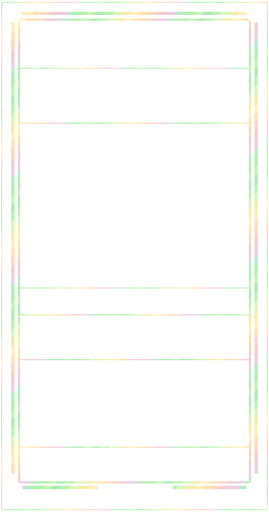
t = 0.00 s
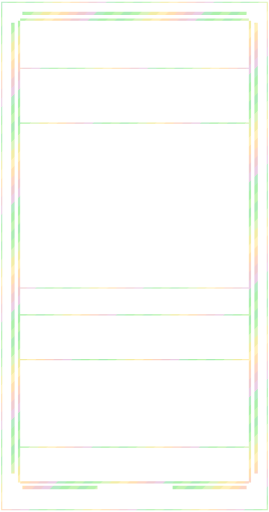
t = 3.00 s
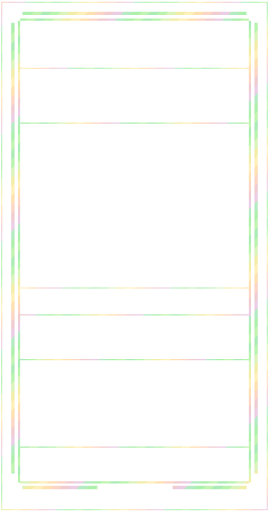
t = 6.00 s
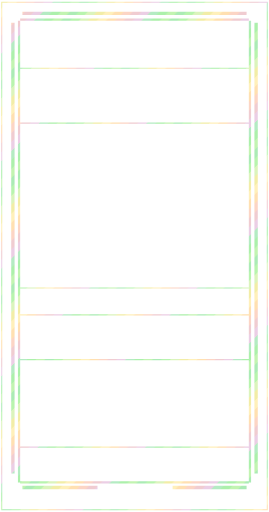
t = 9.00 s

The animated SVG that drew these frames (rendered in a browser with its animation timeline set to each time). Animation: 1 SMIL element (animateTransform=1); frames cover the first 9.00 s, repeats indefinitely.

<svg xmlns="http://www.w3.org/2000/svg" width="1440" height="2736" viewBox="0 0 240 456" shape-rendering="crispEdges"><title>yellow foil trim</title><defs><clipPath id="art-clip"><rect x="18" y="110" width="204" height="145" fill="#fff"/></clipPath><clipPath id="body-clip"><path d="M18 18h204v412h-204zM18 110h204v145h-204z" fill-rule="evenodd" clip-rule="evenodd"/></clipPath><clipPath id="trim-clip"><rect x="20" y="10" width="200" height="3" fill="#fff"/><rect x="10" y="20" width="3" height="402" fill="#fff"/><rect x="227" y="20" width="3" height="402" fill="#fff"/><rect x="20" y="433" width="67" height="3" fill="#fff"/><rect x="154" y="433" width="66" height="3" fill="#fff"/><rect x="16" y="18" width="2" height="412" fill="#fff"/><rect x="222" y="18" width="2" height="412" fill="#fff"/><rect x="18" y="16" width="204" height="2" fill="#fff"/><rect x="18" y="429" width="204" height="2" fill="#fff"/><rect x="1" y="1" width="238" height="1" fill="#fff"/><rect x="1" y="454" width="238" height="1" fill="#fff"/><rect x="1" y="2" width="1" height="452" fill="#fff"/><rect x="238" y="2" width="1" height="452" fill="#fff"/><rect x="18" y="60" width="204" height="1" fill="#fff"/><rect x="18" y="109" width="204" height="1" fill="#fff"/><rect x="18" y="256" width="204" height="1" fill="#fff"/><rect x="18" y="280" width="204" height="1" fill="#fff"/><rect x="18" y="320" width="204" height="1" fill="#fff"/><rect x="18" y="398" width="204" height="1" fill="#fff"/></clipPath><clipPath id="outer-clip"><rect x="0" y="0" width="240" height="7" fill="#fff"/><rect x="0" y="7" width="7" height="449" fill="#fff"/><rect x="233" y="7" width="7" height="449" fill="#fff"/><rect x="7" y="449" width="226" height="7" fill="#fff"/></clipPath><pattern id="foil-palette" width="96" height="96" patternUnits="userSpaceOnUse"><polygon points="-96,0 -100,4 -104,8 -108,12 -112,16 -116,20 -120,24 -124,28 -128,32 -132,36 -136,40 -140,44 -144,48 -148,52 -152,56 -156,60 -160,64 -164,68 -168,72 -172,76 -176,80 -180,84 -184,88 -188,92 -192,96 -196,100 -188,100 -184,96 -180,92 -176,88 -172,84 -168,80 -164,76 -160,72 -156,68 -152,64 -148,60 -144,56 -140,52 -136,48 -132,44 -128,40 -124,36 -120,32 -116,28 -112,24 -108,20 -104,16 -100,12 -96,8 -92,4 -88,0" fill="#8be499"/><polygon points="-88,0 -92,4 -96,8 -100,12 -104,16 -108,20 -112,24 -116,28 -120,32 -124,36 -128,40 -132,44 -136,48 -140,52 -144,56 -148,60 -152,64 -156,68 -160,72 -164,76 -168,80 -172,84 -176,88 -180,92 -184,96 -188,100 -180,100 -176,96 -172,92 -168,88 -164,84 -160,80 -156,76 -152,72 -148,68 -144,64 -140,60 -136,56 -132,52 -128,48 -124,44 -120,40 -116,36 -112,32 -108,28 -104,24 -100,20 -96,16 -92,12 -88,8 -84,4 -80,0" fill="#9df08f"/><polygon points="-80,0 -84,4 -88,8 -92,12 -96,16 -100,20 -104,24 -108,28 -112,32 -116,36 -120,40 -124,44 -128,48 -132,52 -136,56 -140,60 -144,64 -148,68 -152,72 -156,76 -160,80 -164,84 -168,88 -172,92 -176,96 -180,100 -172,100 -168,96 -164,92 -160,88 -156,84 -152,80 -148,76 -144,72 -140,68 -136,64 -132,60 -128,56 -124,52 -120,48 -116,44 -112,40 -108,36 -104,32 -100,28 -96,24 -92,20 -88,16 -84,12 -80,8 -76,4 -72,0" fill="#cef0a3"/><polygon points="-72,0 -76,4 -80,8 -84,12 -88,16 -92,20 -96,24 -100,28 -104,32 -108,36 -112,40 -116,44 -120,48 -124,52 -128,56 -132,60 -136,64 -140,68 -144,72 -148,76 -152,80 -156,84 -160,88 -164,92 -168,96 -172,100 -164,100 -160,96 -156,92 -152,88 -148,84 -144,80 -140,76 -136,72 -132,68 -128,64 -124,60 -120,56 -116,52 -112,48 -108,44 -104,40 -100,36 -96,32 -92,28 -88,24 -84,20 -80,16 -76,12 -72,8 -68,4 -64,0" fill="#eee786"/><polygon points="-64,0 -68,4 -72,8 -76,12 -80,16 -84,20 -88,24 -92,28 -96,32 -100,36 -104,40 -108,44 -112,48 -116,52 -120,56 -124,60 -128,64 -132,68 -136,72 -140,76 -144,80 -148,84 -152,88 -156,92 -160,96 -164,100 -156,100 -152,96 -148,92 -144,88 -140,84 -136,80 -132,76 -128,72 -124,68 -120,64 -116,60 -112,56 -108,52 -104,48 -100,44 -96,40 -92,36 -88,32 -84,28 -80,24 -76,20 -72,16 -68,12 -64,8 -60,4 -56,0" fill="#ffeaa0"/><polygon points="-56,0 -60,4 -64,8 -68,12 -72,16 -76,20 -80,24 -84,28 -88,32 -92,36 -96,40 -100,44 -104,48 -108,52 -112,56 -116,60 -120,64 -124,68 -128,72 -132,76 -136,80 -140,84 -144,88 -148,92 -152,96 -156,100 -148,100 -144,96 -140,92 -136,88 -132,84 -128,80 -124,76 -120,72 -116,68 -112,64 -108,60 -104,56 -100,52 -96,48 -92,44 -88,40 -84,36 -80,32 -76,28 -72,24 -68,20 -64,16 -60,12 -56,8 -52,4 -48,0" fill="#ffd594"/><polygon points="-48,0 -52,4 -56,8 -60,12 -64,16 -68,20 -72,24 -76,28 -80,32 -84,36 -88,40 -92,44 -96,48 -100,52 -104,56 -108,60 -112,64 -116,68 -120,72 -124,76 -128,80 -132,84 -136,88 -140,92 -144,96 -148,100 -140,100 -136,96 -132,92 -128,88 -124,84 -120,80 -116,76 -112,72 -108,68 -104,64 -100,60 -96,56 -92,52 -88,48 -84,44 -80,40 -76,36 -72,32 -68,28 -64,24 -60,20 -56,16 -52,12 -48,8 -44,4 -40,0" fill="#fbc5af"/><polygon points="-40,0 -44,4 -48,8 -52,12 -56,16 -60,20 -64,24 -68,28 -72,32 -76,36 -80,40 -84,44 -88,48 -92,52 -96,56 -100,60 -104,64 -108,68 -112,72 -116,76 -120,80 -124,84 -128,88 -132,92 -136,96 -140,100 -132,100 -128,96 -124,92 -120,88 -116,84 -112,80 -108,76 -104,72 -100,68 -96,64 -92,60 -88,56 -84,52 -80,48 -76,44 -72,40 -68,36 -64,32 -60,28 -56,24 -52,20 -48,16 -44,12 -40,8 -36,4 -32,0" fill="#ebb9c0"/><polygon points="-32,0 -36,4 -40,8 -44,12 -48,16 -52,20 -56,24 -60,28 -64,32 -68,36 -72,40 -76,44 -80,48 -84,52 -88,56 -92,60 -96,64 -100,68 -104,72 -108,76 -112,80 -116,84 -120,88 -124,92 -128,96 -132,100 -124,100 -120,96 -116,92 -112,88 -108,84 -104,80 -100,76 -96,72 -92,68 -88,64 -84,60 -80,56 -76,52 -72,48 -68,44 -64,40 -60,36 -56,32 -52,28 -48,24 -44,20 -40,16 -36,12 -32,8 -28,4 -24,0" fill="#e4bcdb"/><polygon points="-24,0 -28,4 -32,8 -36,12 -40,16 -44,20 -48,24 -52,28 -56,32 -60,36 -64,40 -68,44 -72,48 -76,52 -80,56 -84,60 -88,64 -92,68 -96,72 -100,76 -104,80 -108,84 -112,88 -116,92 -120,96 -124,100 -116,100 -112,96 -108,92 -104,88 -100,84 -96,80 -92,76 -88,72 -84,68 -80,64 -76,60 -72,56 -68,52 -64,48 -60,44 -56,40 -52,36 -48,32 -44,28 -40,24 -36,20 -32,16 -28,12 -24,8 -20,4 -16,0" fill="#98e4ac"/><polygon points="-16,0 -20,4 -24,8 -28,12 -32,16 -36,20 -40,24 -44,28 -48,32 -52,36 -56,40 -60,44 -64,48 -68,52 -72,56 -76,60 -80,64 -84,68 -88,72 -92,76 -96,80 -100,84 -104,88 -108,92 -112,96 -116,100 -108,100 -104,96 -100,92 -96,88 -92,84 -88,80 -84,76 -80,72 -76,68 -72,64 -68,60 -64,56 -60,52 -56,48 -52,44 -48,40 -44,36 -40,32 -36,28 -32,24 -28,20 -24,16 -20,12 -16,8 -12,4 -8,0" fill="#8deb8b"/><polygon points="-8,0 -12,4 -16,8 -20,12 -24,16 -28,20 -32,24 -36,28 -40,32 -44,36 -48,40 -52,44 -56,48 -60,52 -64,56 -68,60 -72,64 -76,68 -80,72 -84,76 -88,80 -92,84 -96,88 -100,92 -104,96 -108,100 -100,100 -96,96 -92,92 -88,88 -84,84 -80,80 -76,76 -72,72 -68,68 -64,64 -60,60 -56,56 -52,52 -48,48 -44,44 -40,40 -36,36 -32,32 -28,28 -24,24 -20,20 -16,16 -12,12 -8,8 -4,4 0,0" fill="#abf093"/><polygon points="0,0 -4,4 -8,8 -12,12 -16,16 -20,20 -24,24 -28,28 -32,32 -36,36 -40,40 -44,44 -48,48 -52,52 -56,56 -60,60 -64,64 -68,68 -72,72 -76,76 -80,80 -84,84 -88,88 -92,92 -96,96 -100,100 -92,100 -88,96 -84,92 -80,88 -76,84 -72,80 -68,76 -64,72 -60,68 -56,64 -52,60 -48,56 -44,52 -40,48 -36,44 -32,40 -28,36 -24,32 -20,28 -16,24 -12,20 -8,16 -4,12 0,8 4,4 8,0" fill="#8be499"/><polygon points="8,0 4,4 0,8 -4,12 -8,16 -12,20 -16,24 -20,28 -24,32 -28,36 -32,40 -36,44 -40,48 -44,52 -48,56 -52,60 -56,64 -60,68 -64,72 -68,76 -72,80 -76,84 -80,88 -84,92 -88,96 -92,100 -84,100 -80,96 -76,92 -72,88 -68,84 -64,80 -60,76 -56,72 -52,68 -48,64 -44,60 -40,56 -36,52 -32,48 -28,44 -24,40 -20,36 -16,32 -12,28 -8,24 -4,20 0,16 4,12 8,8 12,4 16,0" fill="#9df08f"/><polygon points="16,0 12,4 8,8 4,12 0,16 -4,20 -8,24 -12,28 -16,32 -20,36 -24,40 -28,44 -32,48 -36,52 -40,56 -44,60 -48,64 -52,68 -56,72 -60,76 -64,80 -68,84 -72,88 -76,92 -80,96 -84,100 -76,100 -72,96 -68,92 -64,88 -60,84 -56,80 -52,76 -48,72 -44,68 -40,64 -36,60 -32,56 -28,52 -24,48 -20,44 -16,40 -12,36 -8,32 -4,28 0,24 4,20 8,16 12,12 16,8 20,4 24,0" fill="#cef0a3"/><polygon points="24,0 20,4 16,8 12,12 8,16 4,20 0,24 -4,28 -8,32 -12,36 -16,40 -20,44 -24,48 -28,52 -32,56 -36,60 -40,64 -44,68 -48,72 -52,76 -56,80 -60,84 -64,88 -68,92 -72,96 -76,100 -68,100 -64,96 -60,92 -56,88 -52,84 -48,80 -44,76 -40,72 -36,68 -32,64 -28,60 -24,56 -20,52 -16,48 -12,44 -8,40 -4,36 0,32 4,28 8,24 12,20 16,16 20,12 24,8 28,4 32,0" fill="#eee786"/><polygon points="32,0 28,4 24,8 20,12 16,16 12,20 8,24 4,28 0,32 -4,36 -8,40 -12,44 -16,48 -20,52 -24,56 -28,60 -32,64 -36,68 -40,72 -44,76 -48,80 -52,84 -56,88 -60,92 -64,96 -68,100 -60,100 -56,96 -52,92 -48,88 -44,84 -40,80 -36,76 -32,72 -28,68 -24,64 -20,60 -16,56 -12,52 -8,48 -4,44 0,40 4,36 8,32 12,28 16,24 20,20 24,16 28,12 32,8 36,4 40,0" fill="#ffeaa0"/><polygon points="40,0 36,4 32,8 28,12 24,16 20,20 16,24 12,28 8,32 4,36 0,40 -4,44 -8,48 -12,52 -16,56 -20,60 -24,64 -28,68 -32,72 -36,76 -40,80 -44,84 -48,88 -52,92 -56,96 -60,100 -52,100 -48,96 -44,92 -40,88 -36,84 -32,80 -28,76 -24,72 -20,68 -16,64 -12,60 -8,56 -4,52 0,48 4,44 8,40 12,36 16,32 20,28 24,24 28,20 32,16 36,12 40,8 44,4 48,0" fill="#ffd594"/><polygon points="48,0 44,4 40,8 36,12 32,16 28,20 24,24 20,28 16,32 12,36 8,40 4,44 0,48 -4,52 -8,56 -12,60 -16,64 -20,68 -24,72 -28,76 -32,80 -36,84 -40,88 -44,92 -48,96 -52,100 -44,100 -40,96 -36,92 -32,88 -28,84 -24,80 -20,76 -16,72 -12,68 -8,64 -4,60 0,56 4,52 8,48 12,44 16,40 20,36 24,32 28,28 32,24 36,20 40,16 44,12 48,8 52,4 56,0" fill="#fbc5af"/><polygon points="56,0 52,4 48,8 44,12 40,16 36,20 32,24 28,28 24,32 20,36 16,40 12,44 8,48 4,52 0,56 -4,60 -8,64 -12,68 -16,72 -20,76 -24,80 -28,84 -32,88 -36,92 -40,96 -44,100 -36,100 -32,96 -28,92 -24,88 -20,84 -16,80 -12,76 -8,72 -4,68 0,64 4,60 8,56 12,52 16,48 20,44 24,40 28,36 32,32 36,28 40,24 44,20 48,16 52,12 56,8 60,4 64,0" fill="#ebb9c0"/><polygon points="64,0 60,4 56,8 52,12 48,16 44,20 40,24 36,28 32,32 28,36 24,40 20,44 16,48 12,52 8,56 4,60 0,64 -4,68 -8,72 -12,76 -16,80 -20,84 -24,88 -28,92 -32,96 -36,100 -28,100 -24,96 -20,92 -16,88 -12,84 -8,80 -4,76 0,72 4,68 8,64 12,60 16,56 20,52 24,48 28,44 32,40 36,36 40,32 44,28 48,24 52,20 56,16 60,12 64,8 68,4 72,0" fill="#e4bcdb"/><polygon points="72,0 68,4 64,8 60,12 56,16 52,20 48,24 44,28 40,32 36,36 32,40 28,44 24,48 20,52 16,56 12,60 8,64 4,68 0,72 -4,76 -8,80 -12,84 -16,88 -20,92 -24,96 -28,100 -20,100 -16,96 -12,92 -8,88 -4,84 0,80 4,76 8,72 12,68 16,64 20,60 24,56 28,52 32,48 36,44 40,40 44,36 48,32 52,28 56,24 60,20 64,16 68,12 72,8 76,4 80,0" fill="#98e4ac"/><polygon points="80,0 76,4 72,8 68,12 64,16 60,20 56,24 52,28 48,32 44,36 40,40 36,44 32,48 28,52 24,56 20,60 16,64 12,68 8,72 4,76 0,80 -4,84 -8,88 -12,92 -16,96 -20,100 -12,100 -8,96 -4,92 0,88 4,84 8,80 12,76 16,72 20,68 24,64 28,60 32,56 36,52 40,48 44,44 48,40 52,36 56,32 60,28 64,24 68,20 72,16 76,12 80,8 84,4 88,0" fill="#8deb8b"/><polygon points="88,0 84,4 80,8 76,12 72,16 68,20 64,24 60,28 56,32 52,36 48,40 44,44 40,48 36,52 32,56 28,60 24,64 20,68 16,72 12,76 8,80 4,84 0,88 -4,92 -8,96 -12,100 -4,100 0,96 4,92 8,88 12,84 16,80 20,76 24,72 28,68 32,64 36,60 40,56 44,52 48,48 52,44 56,40 60,36 64,32 68,28 72,24 76,20 80,16 84,12 88,8 92,4 96,0" fill="#abf093"/><polygon points="96,0 92,4 88,8 84,12 80,16 76,20 72,24 68,28 64,32 60,36 56,40 52,44 48,48 44,52 40,56 36,60 32,64 28,68 24,72 20,76 16,80 12,84 8,88 4,92 0,96 -4,100 4,100 8,96 12,92 16,88 20,84 24,80 28,76 32,72 36,68 40,64 44,60 48,56 52,52 56,48 60,44 64,40 68,36 72,32 76,28 80,24 84,20 88,16 92,12 96,8 100,4 104,0" fill="#8be499"/><polygon points="104,0 100,4 96,8 92,12 88,16 84,20 80,24 76,28 72,32 68,36 64,40 60,44 56,48 52,52 48,56 44,60 40,64 36,68 32,72 28,76 24,80 20,84 16,88 12,92 8,96 4,100 12,100 16,96 20,92 24,88 28,84 32,80 36,76 40,72 44,68 48,64 52,60 56,56 60,52 64,48 68,44 72,40 76,36 80,32 84,28 88,24 92,20 96,16 100,12 104,8 108,4 112,0" fill="#9df08f"/><polygon points="112,0 108,4 104,8 100,12 96,16 92,20 88,24 84,28 80,32 76,36 72,40 68,44 64,48 60,52 56,56 52,60 48,64 44,68 40,72 36,76 32,80 28,84 24,88 20,92 16,96 12,100 20,100 24,96 28,92 32,88 36,84 40,80 44,76 48,72 52,68 56,64 60,60 64,56 68,52 72,48 76,44 80,40 84,36 88,32 92,28 96,24 100,20 104,16 108,12 112,8 116,4 120,0" fill="#cef0a3"/><polygon points="120,0 116,4 112,8 108,12 104,16 100,20 96,24 92,28 88,32 84,36 80,40 76,44 72,48 68,52 64,56 60,60 56,64 52,68 48,72 44,76 40,80 36,84 32,88 28,92 24,96 20,100 28,100 32,96 36,92 40,88 44,84 48,80 52,76 56,72 60,68 64,64 68,60 72,56 76,52 80,48 84,44 88,40 92,36 96,32 100,28 104,24 108,20 112,16 116,12 120,8 124,4 128,0" fill="#eee786"/><polygon points="128,0 124,4 120,8 116,12 112,16 108,20 104,24 100,28 96,32 92,36 88,40 84,44 80,48 76,52 72,56 68,60 64,64 60,68 56,72 52,76 48,80 44,84 40,88 36,92 32,96 28,100 36,100 40,96 44,92 48,88 52,84 56,80 60,76 64,72 68,68 72,64 76,60 80,56 84,52 88,48 92,44 96,40 100,36 104,32 108,28 112,24 116,20 120,16 124,12 128,8 132,4 136,0" fill="#ffeaa0"/><polygon points="136,0 132,4 128,8 124,12 120,16 116,20 112,24 108,28 104,32 100,36 96,40 92,44 88,48 84,52 80,56 76,60 72,64 68,68 64,72 60,76 56,80 52,84 48,88 44,92 40,96 36,100 44,100 48,96 52,92 56,88 60,84 64,80 68,76 72,72 76,68 80,64 84,60 88,56 92,52 96,48 100,44 104,40 108,36 112,32 116,28 120,24 124,20 128,16 132,12 136,8 140,4 144,0" fill="#ffd594"/><polygon points="144,0 140,4 136,8 132,12 128,16 124,20 120,24 116,28 112,32 108,36 104,40 100,44 96,48 92,52 88,56 84,60 80,64 76,68 72,72 68,76 64,80 60,84 56,88 52,92 48,96 44,100 52,100 56,96 60,92 64,88 68,84 72,80 76,76 80,72 84,68 88,64 92,60 96,56 100,52 104,48 108,44 112,40 116,36 120,32 124,28 128,24 132,20 136,16 140,12 144,8 148,4 152,0" fill="#fbc5af"/><polygon points="152,0 148,4 144,8 140,12 136,16 132,20 128,24 124,28 120,32 116,36 112,40 108,44 104,48 100,52 96,56 92,60 88,64 84,68 80,72 76,76 72,80 68,84 64,88 60,92 56,96 52,100 60,100 64,96 68,92 72,88 76,84 80,80 84,76 88,72 92,68 96,64 100,60 104,56 108,52 112,48 116,44 120,40 124,36 128,32 132,28 136,24 140,20 144,16 148,12 152,8 156,4 160,0" fill="#ebb9c0"/><polygon points="160,0 156,4 152,8 148,12 144,16 140,20 136,24 132,28 128,32 124,36 120,40 116,44 112,48 108,52 104,56 100,60 96,64 92,68 88,72 84,76 80,80 76,84 72,88 68,92 64,96 60,100 68,100 72,96 76,92 80,88 84,84 88,80 92,76 96,72 100,68 104,64 108,60 112,56 116,52 120,48 124,44 128,40 132,36 136,32 140,28 144,24 148,20 152,16 156,12 160,8 164,4 168,0" fill="#e4bcdb"/><polygon points="168,0 164,4 160,8 156,12 152,16 148,20 144,24 140,28 136,32 132,36 128,40 124,44 120,48 116,52 112,56 108,60 104,64 100,68 96,72 92,76 88,80 84,84 80,88 76,92 72,96 68,100 76,100 80,96 84,92 88,88 92,84 96,80 100,76 104,72 108,68 112,64 116,60 120,56 124,52 128,48 132,44 136,40 140,36 144,32 148,28 152,24 156,20 160,16 164,12 168,8 172,4 176,0" fill="#98e4ac"/><polygon points="176,0 172,4 168,8 164,12 160,16 156,20 152,24 148,28 144,32 140,36 136,40 132,44 128,48 124,52 120,56 116,60 112,64 108,68 104,72 100,76 96,80 92,84 88,88 84,92 80,96 76,100 84,100 88,96 92,92 96,88 100,84 104,80 108,76 112,72 116,68 120,64 124,60 128,56 132,52 136,48 140,44 144,40 148,36 152,32 156,28 160,24 164,20 168,16 172,12 176,8 180,4 184,0" fill="#8deb8b"/><polygon points="184,0 180,4 176,8 172,12 168,16 164,20 160,24 156,28 152,32 148,36 144,40 140,44 136,48 132,52 128,56 124,60 120,64 116,68 112,72 108,76 104,80 100,84 96,88 92,92 88,96 84,100 92,100 96,96 100,92 104,88 108,84 112,80 116,76 120,72 124,68 128,64 132,60 136,56 140,52 144,48 148,44 152,40 156,36 160,32 164,28 168,24 172,20 176,16 180,12 184,8 188,4 192,0" fill="#abf093"/><polygon points="192,0 188,4 184,8 180,12 176,16 172,20 168,24 164,28 160,32 156,36 152,40 148,44 144,48 140,52 136,56 132,60 128,64 124,68 120,72 116,76 112,80 108,84 104,88 100,92 96,96 92,100 100,100 104,96 108,92 112,88 116,84 120,80 124,76 128,72 132,68 136,64 140,60 144,56 148,52 152,48 156,44 160,40 164,36 168,32 172,28 176,24 180,20 184,16 188,12 192,8 196,4 200,0" fill="#8be499"/></pattern></defs><g clip-path="url(#trim-clip)" opacity="0.72"><g data-foil-shift="1"><animateTransform attributeName="transform" type="translate" values="0 0;96 0" dur="12s" repeatCount="indefinite"/><rect x="-240" y="-240" width="720" height="936" fill="url(#foil-palette)"/></g></g></svg>
